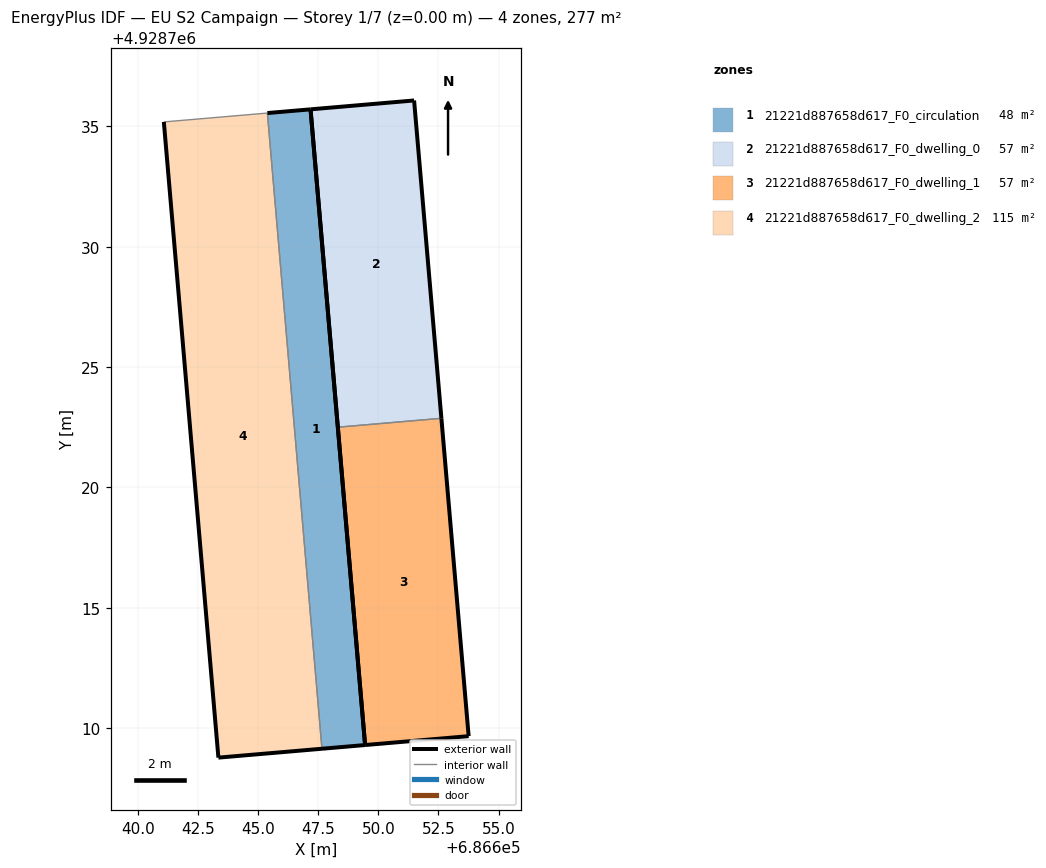
=== STOREY PLAN SPEC (per zone: floor XY polygon, exterior-wall plan segments, windows/doors) ===
zone 1: 21221d887658d617_F0_circulation  (47.7 m²)
  floor: (686649.45, 4928709.30) (686647.19, 4928735.71) (686645.39, 4928735.56) (686647.66, 4928709.14)
  exterior wall: (686645.39, 4928735.56) – (686647.19, 4928735.71)  [1.8 m]
  exterior wall: (686647.19, 4928735.71) – (686649.45, 4928709.30)  [26.5 m]
  exterior wall: (686649.45, 4928709.30) – (686647.66, 4928709.14)  [1.8 m]
  interior walls: 1
zone 2: 21221d887658d617_F0_dwelling_0  (57.3 m²)
  floor: (686652.62, 4928722.87) (686651.49, 4928736.08) (686647.19, 4928735.71) (686648.32, 4928722.50)
  exterior wall: (686648.32, 4928722.50) – (686647.19, 4928735.71)  [13.3 m]
  exterior wall: (686647.19, 4928735.71) – (686651.49, 4928736.08)  [4.3 m]
  exterior wall: (686651.49, 4928736.08) – (686652.62, 4928722.87)  [13.3 m]
  interior walls: 1
zone 3: 21221d887658d617_F0_dwelling_1  (57.3 m²)
  floor: (686653.76, 4928709.67) (686652.62, 4928722.87) (686648.32, 4928722.50) (686649.45, 4928709.30)
  exterior wall: (686649.45, 4928709.30) – (686648.32, 4928722.50)  [13.3 m]
  exterior wall: (686652.62, 4928722.87) – (686653.76, 4928709.67)  [13.3 m]
  exterior wall: (686653.76, 4928709.67) – (686649.45, 4928709.30)  [4.3 m]
  interior walls: 1
zone 4: 21221d887658d617_F0_dwelling_2  (114.5 m²)
  floor: (686647.66, 4928709.14) (686645.39, 4928735.56) (686641.09, 4928735.19) (686643.36, 4928708.77)
  exterior wall: (686647.66, 4928709.14) – (686643.36, 4928708.77)  [4.3 m]
  exterior wall: (686643.36, 4928708.77) – (686641.09, 4928735.19)  [26.5 m]
  interior walls: 2

=== DERIVED (storey summary) ===
Building: EU S2 Campaign
Storey: 1 of 7  (floor level z = 0.00 m)
Storey gross floor area: 276.7 m²
Zones on this storey: 4
  - 21221d887658d617_F0_circulation: floor 47.7 m²; exterior wall 30.1 m (90.3 m²); WWR 0.0%
  - 21221d887658d617_F0_dwelling_0: floor 57.3 m²; exterior wall 30.8 m (92.5 m²); WWR 0.0%
  - 21221d887658d617_F0_dwelling_1: floor 57.3 m²; exterior wall 30.8 m (92.5 m²); WWR 0.0%
  - 21221d887658d617_F0_dwelling_2: floor 114.5 m²; exterior wall 30.8 m (92.5 m²); WWR 0.0%
Zone adjacency (shared interzone walls):
  - 21221d887658d617_F0_circulation ↔ 21221d887658d617_F0_dwelling_2
  - 21221d887658d617_F0_dwelling_0 ↔ 21221d887658d617_F0_dwelling_1